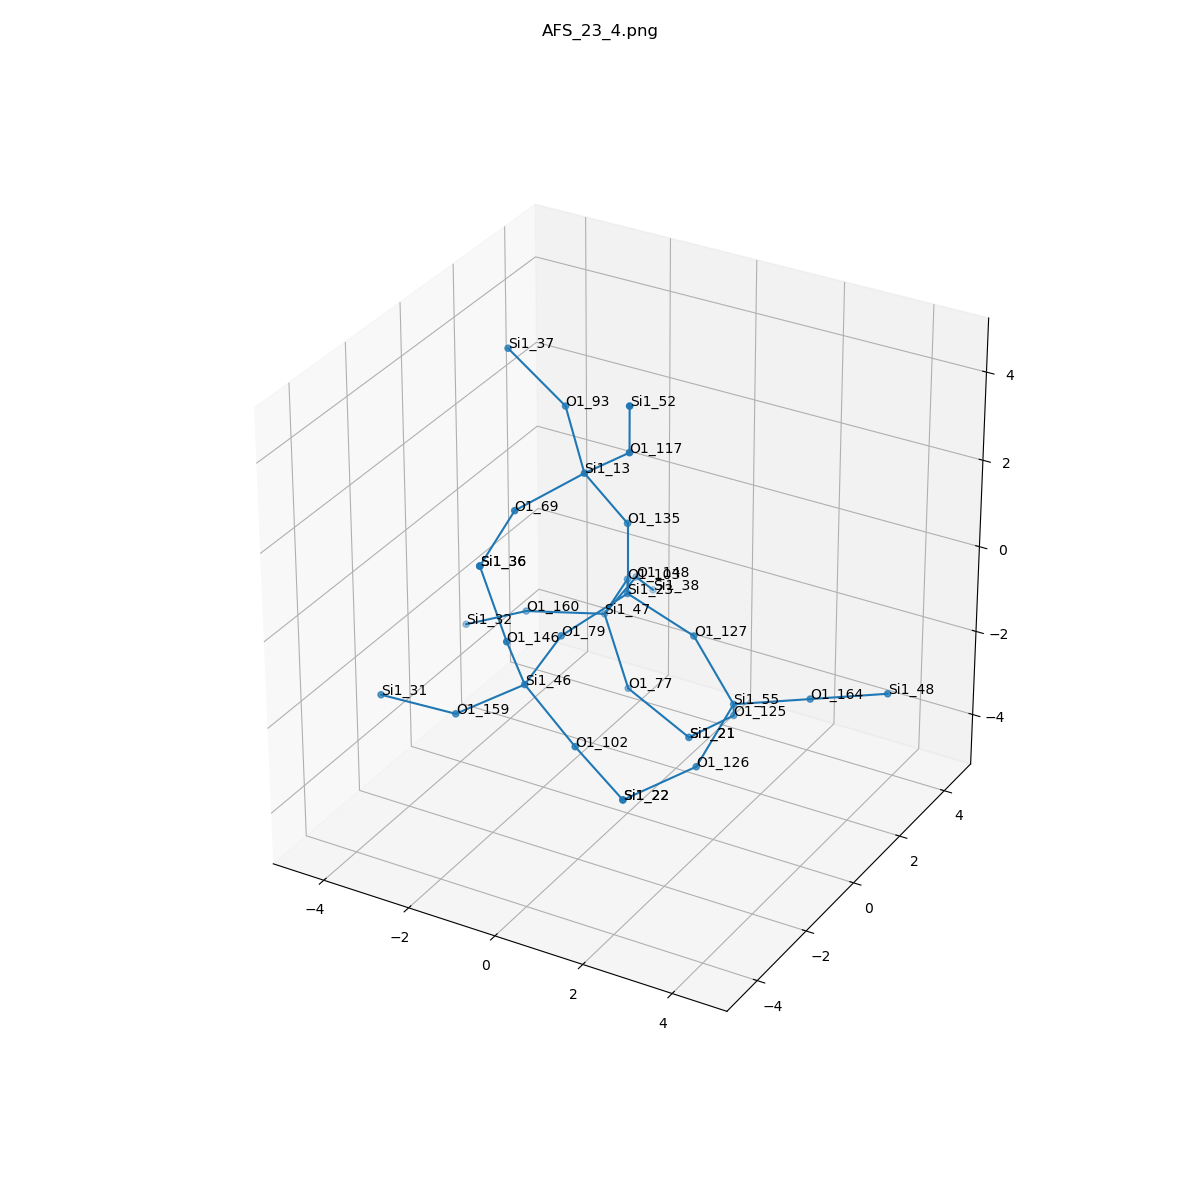

Data behind this chart, as committed beside it:
, neighbor_num, isite, atom, x, y, z, front_index
0, 0, 23, Si1, 0.0, 0.0, 0.0, 
1, 1, 127, O1, 1.517, 1.3390539841439681e-17, -0.5402, 0.0
2, 1, 103, O1, -0.76, 1.313, -0.5387, 0.0
3, 1, 79, O1, -0.7606, -1.314, -0.5374, 0.0
4, 1, 135, O1, -1.1102230246251565e-16, -1.4772495353754986e-16, 1.61, 0.0
5, 2, 55, Si1, 2.417, 0.02811, -1.875, 1.0
6, 2, 47, Si1, -1.582, 1.795, -1.837, 2.0
7, 2, 46, Si1, -0.6548, -2.896, -0.8143, 3.0
8, 2, 13, Si1, -0.5542, -0.7262, 2.935, 4.0
9, 3, 125, O1, 1.825, 1.123, -2.896, 5.0
10, 3, 126, O1, 2.386, -1.424, -2.571, 5.0
11, 3, 164, O1, 3.931, 0.4101, -1.494, 5.0
12, 3, 160, O1, -3.033, 1.097, -1.842, 6.0
13, 3, 148, O1, -1.757, 3.395, -1.806, 6.0
14, 3, 77, O1, -0.7778, 1.373, -3.167, 6.0
15, 3, 146, O1, -0.5739, -3.679, 0.591, 7.0
16, 3, 102, O1, 0.6667, -3.202, -1.682, 7.0
17, 3, 159, O1, -1.955, -3.388, -1.627, 7.0
18, 3, 93, O1, -1.562, 0.2621, 3.709, 8.0
19, 3, 69, O1, -1.338, -2.071, 2.523, 8.0
20, 3, 117, O1, 0.6781, -1.099, 3.902, 8.0
21, 4, 21, Si1, 0.6341, 1.411, -3.941, 9.0
22, 4, 22, Si1, 1.418, -2.639, -2.991, 10.0
23, 4, 48, Si1, 5.445, 0.7922, -1.114, 11.0
24, 4, 32, Si1, -4.473, 1.065, -2.564, 12.0
25, 4, 38, Si1, -2.05, 4.62, -2.81, 13.0
26, 4, 21, Si1, 0.6341, 1.411, -3.941, 14.0
27, 4, 36, Si1, -1.2, -3.611, 2.073, 15.0
28, 4, 22, Si1, 1.418, -2.639, -2.991, 16.0
29, 4, 31, Si1, -3.546, -3.626, -1.541, 17.0
30, 4, 37, Si1, -2.818, 0.1744, 4.713, 18.0
31, 4, 36, Si1, -1.2, -3.611, 2.073, 19.0
32, 4, 52, Si1, 1.058, -1.753, 5.324, 20.0
